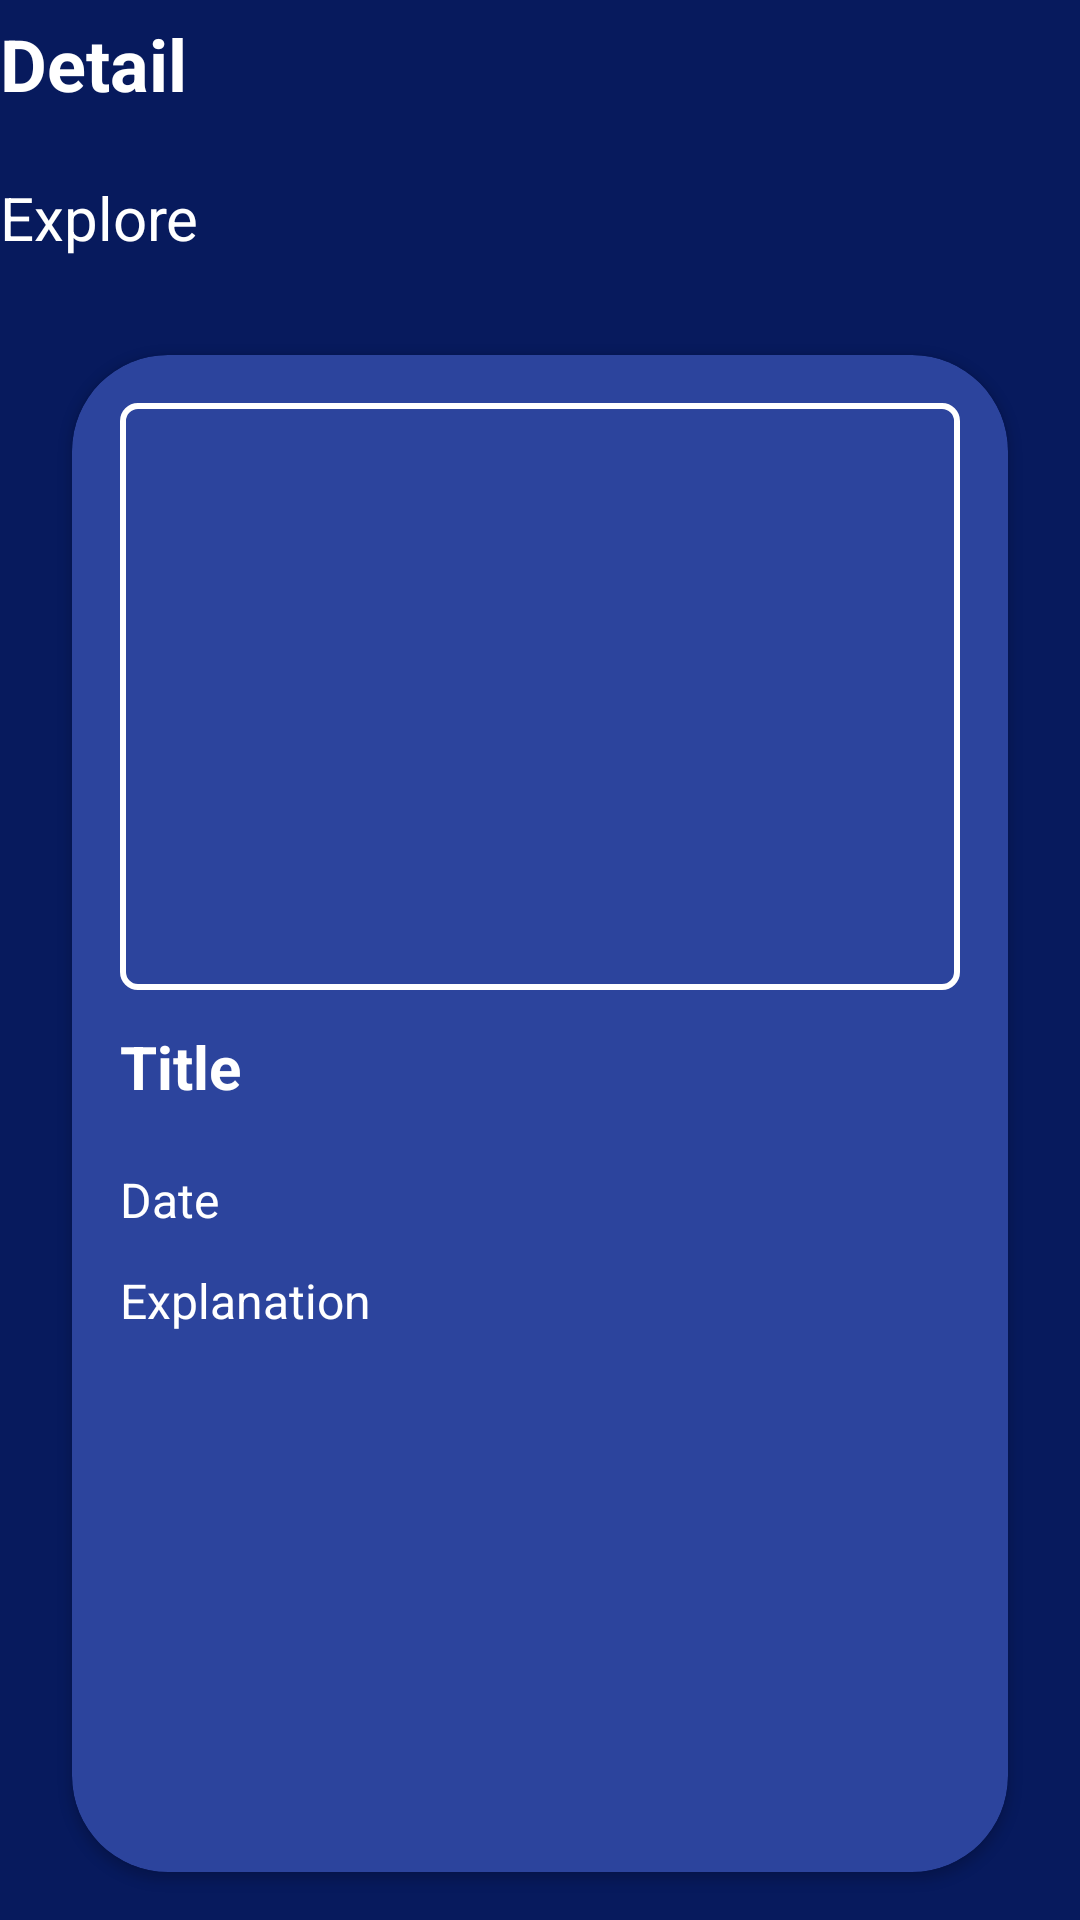

Write the Android layout XML for this screen, with the resource values it uses.
<!-- AndroidManifest.xml: activity theme Theme.ProyectoNasa -->
<!-- res/layout/activity_detail.xml -->
<?xml version="1.0" encoding="utf-8"?>
<androidx.constraintlayout.widget.ConstraintLayout xmlns:android="http://schemas.android.com/apk/res/android"
    xmlns:app="http://schemas.android.com/apk/res-auto"
    xmlns:tools="http://schemas.android.com/tools"
    android:id="@+id/main"
    android:layout_width="match_parent"
    android:layout_height="match_parent"
    android:background="@color/dark_blue"
    tools:context=".ui.view.DetailActivity">

    <TextView
        android:id="@+id/tvScreenTitle"
        android:layout_width="wrap_content"
        android:layout_height="wrap_content"
        android:paddingVertical="5dp"
        android:text="@string/detail"
        android:textColor="@color/white"
        android:textSize="24sp"
        android:textStyle="bold"
        app:layout_constraintStart_toStartOf="parent"
        app:layout_constraintTop_toTopOf="parent" />

    <androidx.constraintlayout.widget.ConstraintLayout
        android:id="@+id/llHeader"
        android:layout_width="match_parent"
        android:layout_height="wrap_content"
        app:layout_constraintEnd_toEndOf="parent"
        app:layout_constraintStart_toStartOf="parent"
        app:layout_constraintTop_toBottomOf="@id/tvScreenTitle">

        <TextView
            android:id="@+id/tvExplore"
            android:layout_width="0dp"
            android:layout_height="wrap_content"
            android:gravity="center_vertical"
            android:text="@string/explore"
            android:textColor="@color/white"
            android:textSize="20sp"
            app:layout_constraintBottom_toBottomOf="parent"
            app:layout_constraintEnd_toStartOf="@id/ivLogo"
            app:layout_constraintStart_toStartOf="parent"
            app:layout_constraintTop_toTopOf="parent" />

        <ImageView
            android:id="@+id/ivLogo"
            android:layout_width="60dp"
            android:layout_height="60dp"
            android:contentDescription="@string/header_nasa_icon"
            android:scaleType="centerCrop"
            android:src="@drawable/nasa_logo"
            app:layout_constraintBottom_toBottomOf="parent"
            app:layout_constraintEnd_toEndOf="parent"

            app:layout_constraintTop_toTopOf="parent" />

    </androidx.constraintlayout.widget.ConstraintLayout>

    <androidx.cardview.widget.CardView
        android:id="@+id/cvTodayImage"
        android:layout_width="match_parent"
        android:layout_height="0dp"
        android:layout_marginHorizontal="24dp"
        android:layout_marginVertical="16dp"
        android:backgroundTint="@color/ligth_blue"
        app:cardCornerRadius="32dp"
        app:layout_constraintBottom_toBottomOf="parent"
        app:layout_constraintEnd_toEndOf="parent"
        app:layout_constraintStart_toStartOf="parent"
        app:layout_constraintTop_toBottomOf="@+id/llHeader">

        <androidx.constraintlayout.widget.ConstraintLayout
            android:layout_width="match_parent"
            android:layout_height="match_parent"
            android:paddingHorizontal="16dp"
            android:paddingTop="16dp"
            android:paddingBottom="6dp">

            <ImageView
                android:id="@+id/ivTodayImage"
                android:layout_width="match_parent"
                android:layout_height="0dp"
                android:adjustViewBounds="true"
                android:background="@drawable/rounded_border"
                android:contentDescription="@string/image_to_be_detailed"
                android:padding="2dp"
                android:scaleType="fitXY"
                android:src="@drawable/nasa_logo"
                app:layout_constraintBottom_toTopOf="@+id/tvTitle"
                app:layout_constraintEnd_toEndOf="parent"
                app:layout_constraintStart_toStartOf="parent"
                app:layout_constraintTop_toTopOf="parent" />

            <TextView
                android:id="@+id/tvTitle"
                android:layout_width="match_parent"
                android:layout_height="wrap_content"
                android:layout_marginVertical="12dp"
                android:text="@string/title"
                android:textColor="@color/white"
                android:textSize="20sp"
                android:textStyle="bold"
                app:layout_constraintBottom_toTopOf="@+id/tvDate"
                app:layout_constraintStart_toStartOf="parent"
                app:layout_constraintTop_toBottomOf="@+id/ivTodayImage" />

            <TextView
                android:id="@+id/tvDate"
                android:layout_width="match_parent"
                android:layout_height="wrap_content"
                android:layout_marginTop="8dp"
                android:text="@string/date"
                android:textColor="@color/white"
                android:textSize="16sp"
                app:layout_constraintBottom_toTopOf="@+id/tvExplanation"
                app:layout_constraintEnd_toEndOf="parent"
                app:layout_constraintStart_toStartOf="parent"
                app:layout_constraintTop_toBottomOf="@+id/tvTitle" />

            <TextView
                android:id="@+id/tvExplanation"
                android:layout_width="match_parent"
                android:layout_height="0dp"
                android:layout_marginTop="12dp"
                android:scrollbars="vertical"
                android:text="@string/explanation"
                android:textColor="@color/white"
                android:textSize="16sp"
                app:layout_constraintBottom_toBottomOf="parent"
                app:layout_constraintEnd_toEndOf="parent"
                app:layout_constraintStart_toStartOf="parent"
                app:layout_constraintTop_toBottomOf="@+id/tvDate" />

        </androidx.constraintlayout.widget.ConstraintLayout>

    </androidx.cardview.widget.CardView>

</androidx.constraintlayout.widget.ConstraintLayout>
<!-- resources referenced by this layout -->
<resources>
  <color name="dark_blue">#071A5D</color>
  <color name="ligth_blue">#2c449d</color>
  <color name="white">#FFFFFFFF</color>
  <!-- drawable rounded_border (drawable) -->
  <?xml version="1.0" encoding="utf-8"?>
  <shape xmlns:android="http://schemas.android.com/apk/res/android">
  
      <corners android:radius="5dp" />
  
      <stroke
          android:width="2dp"
          android:color="@color/white" />
  
  </shape>
  <string name="date">Date</string>
  <string name="detail">Detail</string>
  <string name="explanation">Explanation</string>
  <string name="explore">Explore</string>
  <string name="header_nasa_icon">Header NASA Icon</string>
  <string name="image_to_be_detailed">Image To Be Detailed</string>
  <string name="title">Title</string>
  <style name="Theme.ProyectoNasa" parent="Base.Theme.ProyectoNasa" />
  <style name="Base.Theme.ProyectoNasa" parent="Theme.Material3.DayNight.NoActionBar">
          
          
      </style>
</resources>
